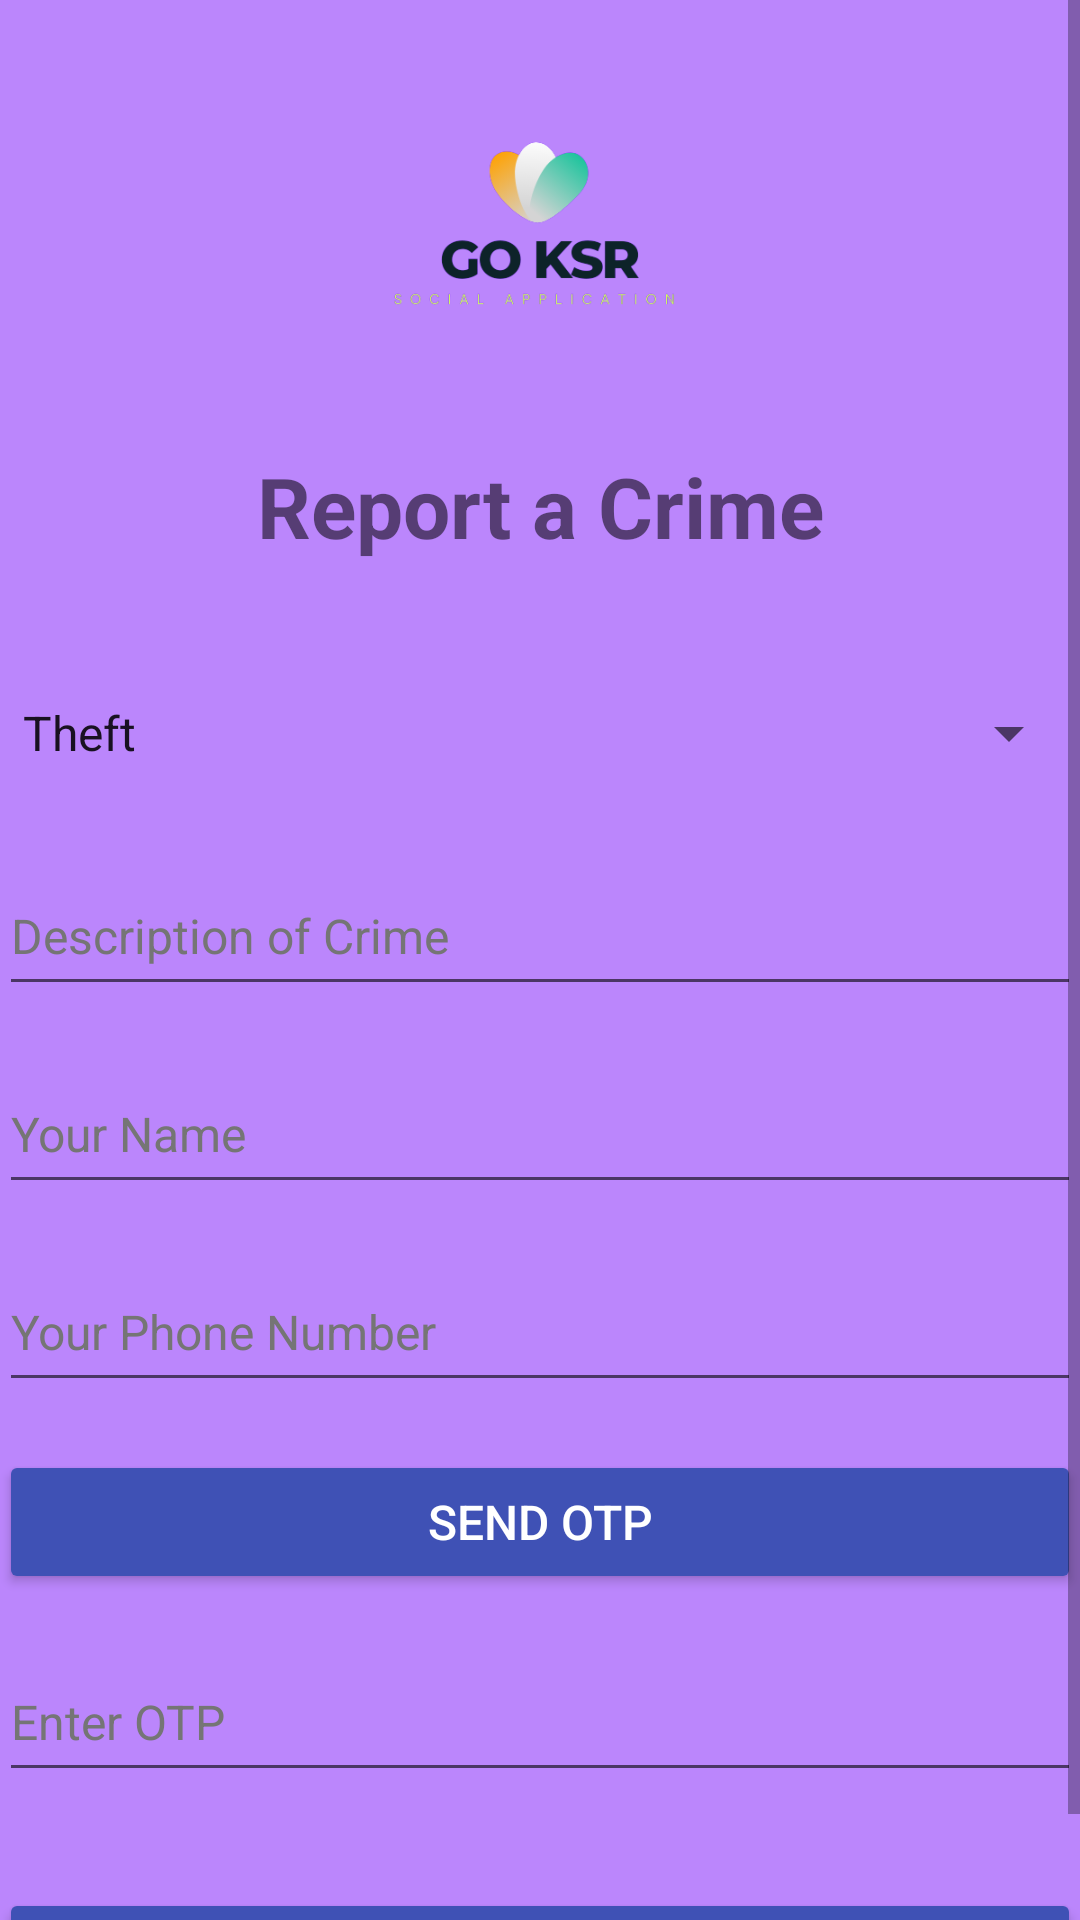

Write the Android layout XML for this screen, with the resource values it uses.
<!-- AndroidManifest.xml: application theme Theme.KSRInfo -->
<!-- res/layout/activity_police.xml -->
<?xml version="1.0" encoding="utf-8"?>
<ScrollView xmlns:android="http://schemas.android.com/apk/res/android"
    android:layout_width="match_parent"
    android:layout_height="match_parent"
    android:background="@color/purple_200">

    <LinearLayout
        android:layout_width="match_parent"
        android:layout_height="wrap_content"
        android:orientation="vertical"
        android:padding="@dimen/activity_horizontal_margin">
        <ImageView
            android:layout_width="match_parent"
            android:layout_height="150dp"
            android:src="@drawable/go_ksrlogo"></ImageView>
        <TextView
            android:layout_width="match_parent"
            android:layout_height="wrap_content"
            android:layout_marginBottom="32dp"
            android:text="Report a Crime"
            android:textAlignment="center"
            android:textSize="28sp"
            android:textStyle="bold"
            />

        <Spinner
            android:id="@+id/editText_crime_type"
            android:layout_width="match_parent"
            android:layout_height="wrap_content"
            android:minHeight="50dp"

            android:hint="Type of Crime"
            android:inputType="text"
            android:maxLines="1"
            android:textColorHint="@color/hint_text_color"
            android:textSize="16sp"
            android:entries="@array/crime_types"/>

        <EditText
            android:id="@+id/editText_crime_description"
            android:layout_width="match_parent"
            android:layout_height="wrap_content"
            android:minHeight="50dp"
            android:layout_marginTop="16dp"
            android:hint="Description of Crime"
            android:inputType="textMultiLine"
            android:maxLines="4"
            android:textColorHint="@color/hint_text_color"
            android:textSize="16sp" />

        <EditText
            android:id="@+id/editText_name"
            android:layout_width="match_parent"
            android:layout_height="wrap_content"
            android:minHeight="50dp"
            android:layout_marginTop="16dp"
            android:hint="Your Name"
            android:inputType="text"
            android:maxLines="1"
            android:textColorHint="@color/hint_text_color"
            android:textSize="16sp" />

        <EditText
            android:id="@+id/phone_number_edit_text"
            android:layout_width="match_parent"
            android:layout_height="wrap_content"
            android:minHeight="50dp"
            android:layout_marginTop="16dp"
            android:hint="Your Phone Number"
            android:inputType="phone"
            android:maxLines="1"
            android:textColorHint="@color/hint_text_color"
            android:textSize="16sp" />

        <Button
            android:id="@+id/send_otp_button"
            android:layout_width="match_parent"
            android:layout_height="wrap_content"
            android:layout_marginTop="16dp"
            android:backgroundTint="@color/primaryColor"
            android:text="Send OTP"
            android:textColor="@color/white"
            android:textSize="16sp" />

        <EditText
            android:id="@+id/et_otp"
            android:layout_width="match_parent"
            android:layout_height="wrap_content"
            android:minHeight="50dp"
            android:layout_marginTop="16dp"
            android:hint="Enter OTP"
            android:inputType="number"
            android:maxLines="1"
            android:textColorHint="@color/hint_text_color"
            android:textSize="16sp" />

        <Button
            android:id="@+id/button_submit"
            android:layout_width="match_parent"
            android:layout_height="wrap_content"
            android:layout_marginTop="32dp"
            android:backgroundTint="@color/primaryColor"
            android:text="Submit"
            android:textColor="@color/white"
            android:textSize="16sp"
             />

    </LinearLayout>
</ScrollView>
<!-- resources referenced by this layout -->
<resources>
  <string-array name="crime_types">
              <item>Theft</item>
              <item>Burglary</item>
              <item>Assault</item>
              <item>Robbery</item>
              <item>Homicide</item>
              <item>Other</item>
          </string-array>
  <color name="hint_text_color">#757575</color>
  <color name="primaryColor">#3F51B5</color>
  <color name="purple_200">#FFBB86FC</color>
  <color name="white">#FFFFFFFF</color>
  <!-- drawable go_ksrlogo: png bitmap (drawable, 26682 bytes) -->
  <style name="Theme.KSRInfo" parent="Theme.MaterialComponents.DayNight.NoActionBar">
          
          <item name="colorPrimary">@color/purple_500</item>
          <item name="colorPrimaryVariant">@color/purple_700</item>
          <item name="colorOnPrimary">@color/white</item>
          
          <item name="colorSecondary">@color/teal_200</item>
          <item name="colorSecondaryVariant">@color/teal_700</item>
          <item name="colorOnSecondary">@color/black</item>
          
          <item name="android:statusBarColor">?attr/colorPrimaryVariant</item>
          
      </style>
  <color name="purple_500">#FF6200EE</color>
  <color name="purple_700">#FF3700B3</color>
  <color name="teal_200">#FF03DAC5</color>
  <color name="teal_700">#FF018786</color>
  <color name="black">#FF000000</color>
</resources>
